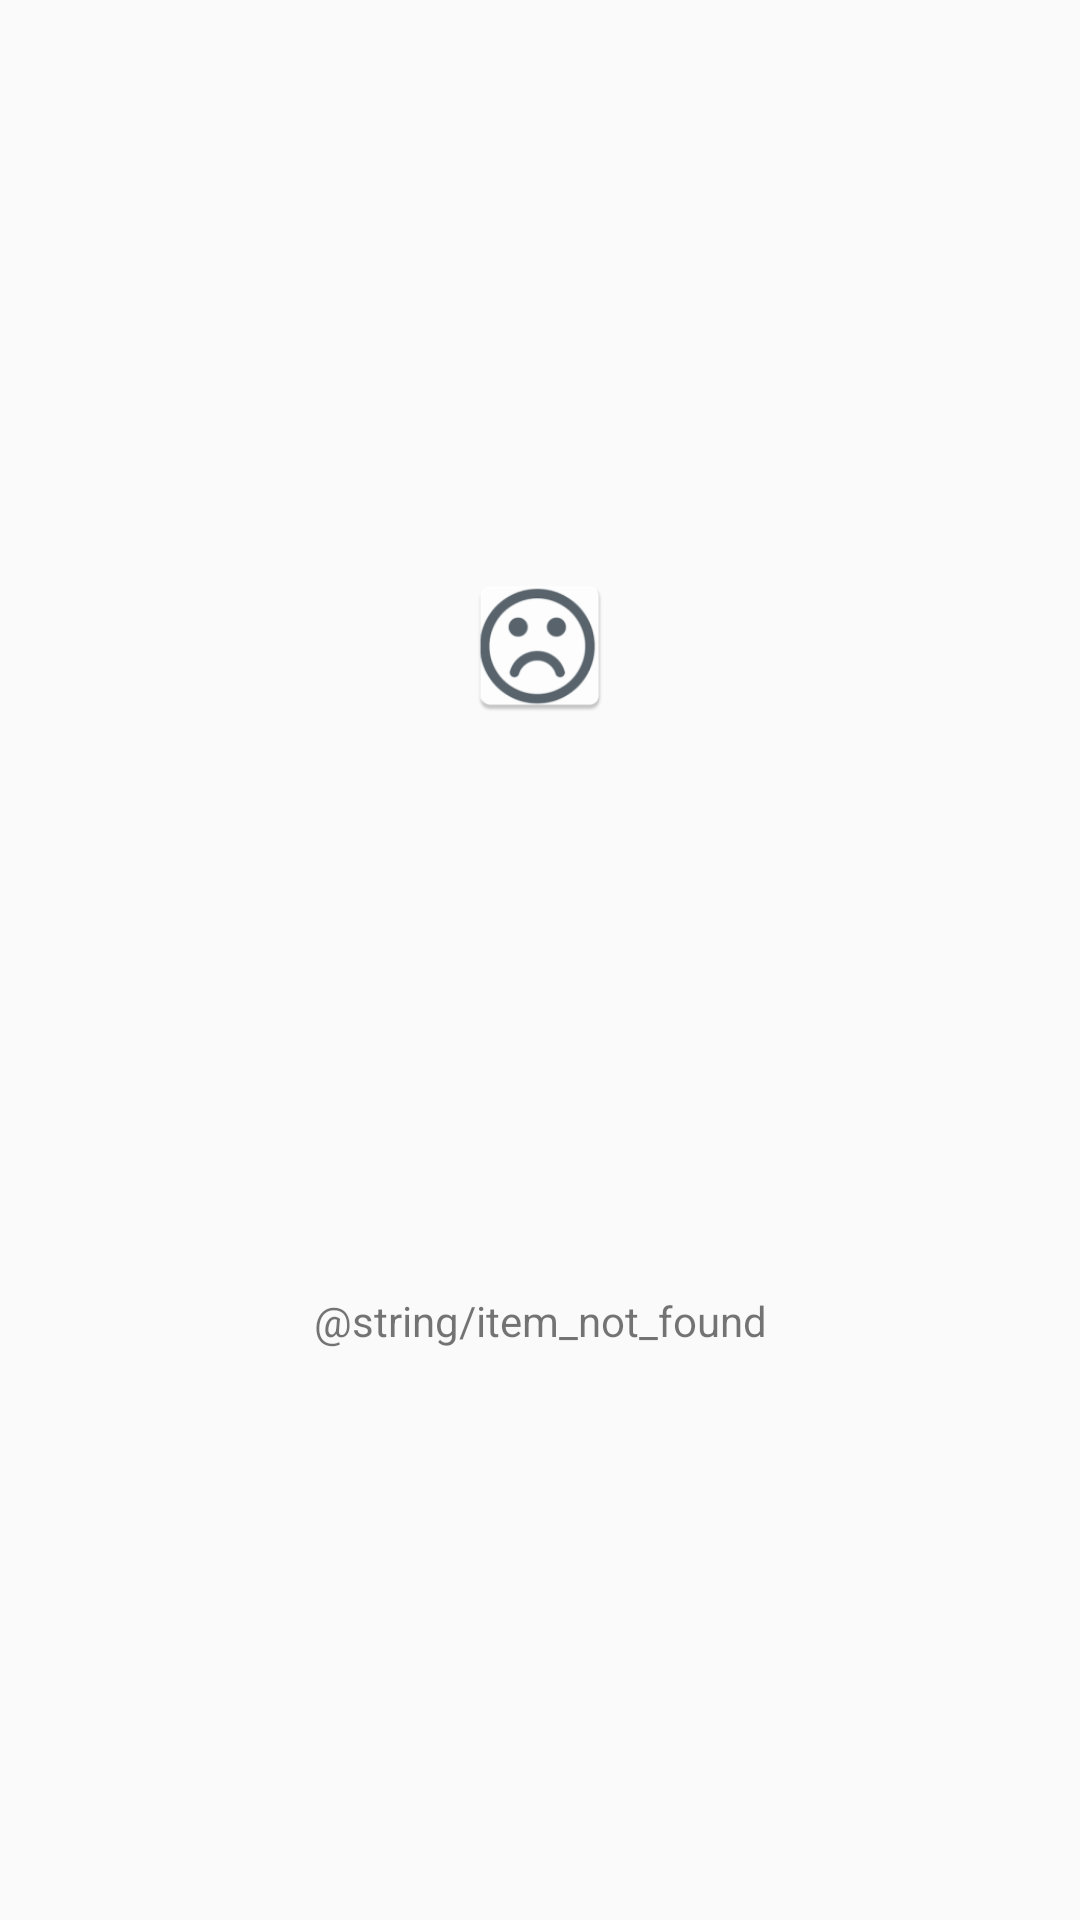

Here is an Android app screen rendered from its layout file. Give the layout XML and the strings, colors and styles it references.
<!-- AndroidManifest.xml: application theme AppTheme -->
<!-- res/layout/empty_trailer_list.xml -->
<?xml version="1.0" encoding="utf-8"?>
<androidx.constraintlayout.widget.ConstraintLayout xmlns:android="http://schemas.android.com/apk/res/android"
    android:layout_width="match_parent"
    android:layout_height="match_parent"
    xmlns:app="http://schemas.android.com/apk/res-auto">

    <ImageView
        android:id="@+id/not_found_icon"
        android:src="@mipmap/not_found"
        android:layout_width="@dimen/card_trailer_heigth"
        android:layout_height="@dimen/card_trailer_heigth"
        app:layout_constraintTop_toTopOf="parent"
        app:layout_constraintBottom_toTopOf="@id/not_found_text"
        app:layout_constraintStart_toStartOf="parent"
        app:layout_constraintEnd_toEndOf="parent"
        android:contentDescription="@string/not_found" />

    <TextView
        android:id="@+id/not_found_text"
        android:layout_width="@dimen/zero"
        android:layout_height="wrap_content"
        app:layout_constraintBottom_toBottomOf="parent"
        android:text="@string/item_not_found"
        android:gravity="center"
        app:layout_constraintEnd_toEndOf="parent"
        app:layout_constraintStart_toStartOf="parent"
        app:layout_constraintTop_toBottomOf="@id/not_found_icon" />

</androidx.constraintlayout.widget.ConstraintLayout>
<!-- resources referenced by this layout -->
<resources>
  <dimen name="card_trailer_heigth">50dp</dimen>
  <dimen name="zero">0dp</dimen>
  <!-- mipmap not_found: png bitmap (mipmap-hdpi, 3349 bytes) -->
  <style name="AppTheme" parent="Theme.AppCompat.Light.DarkActionBar">
          
          <item name="colorPrimary">@color/colorPrimary</item>
          <item name="colorPrimaryDark">@color/colorPrimaryDark</item>
          <item name="colorAccent">@color/colorAccent</item>
      </style>
  <color name="colorPrimary">#22E60C</color>
  <color name="colorPrimaryDark">#3DAF39</color>
  <color name="colorAccent">#03DAC5</color>
</resources>
